The GitHub repository akellasrinivas/hypertensia contains a labelled image folder "Image_for_classification" with 4 categories: hypertensive retinopathy mask, hypertensive retinopathy pre-treatment, non hypertensive retinopathy, non hypertensive retinopathy pre-treatment. Examples follow, each with its label.

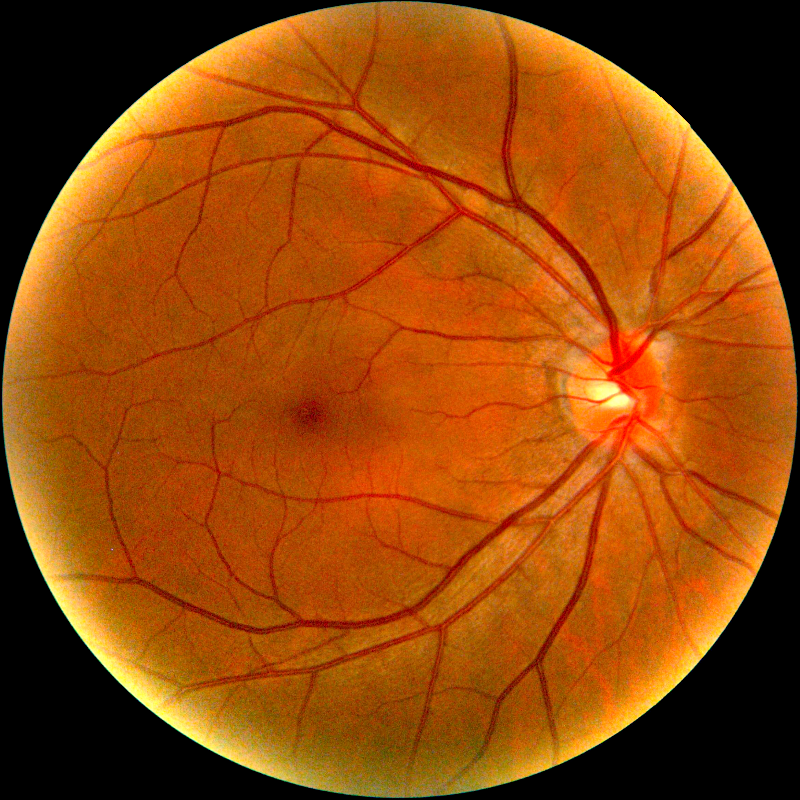
Label: non hypertensive retinopathy pre-treatment

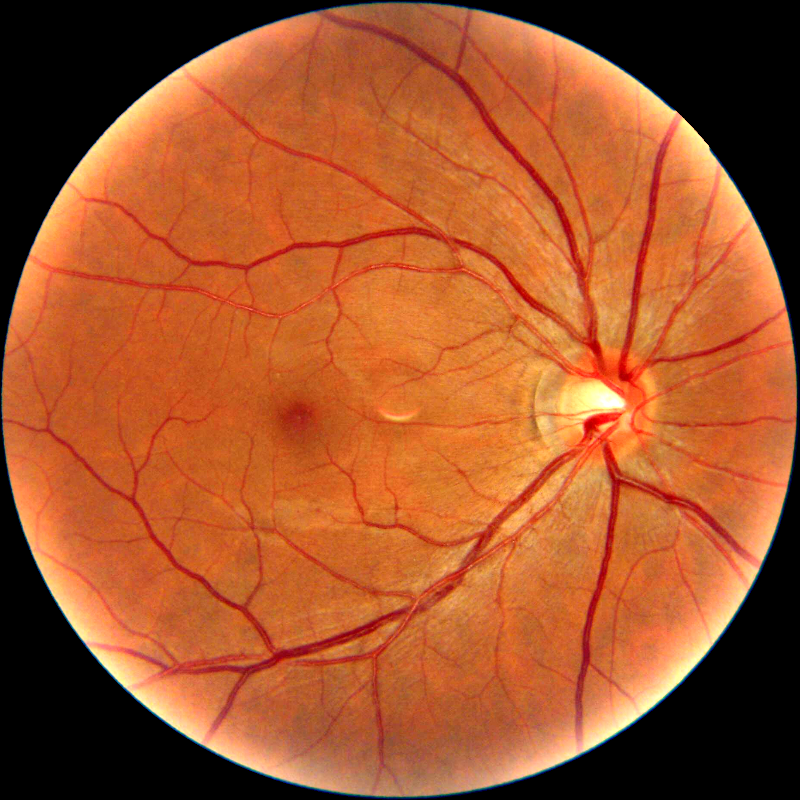
Label: hypertensive retinopathy pre-treatment

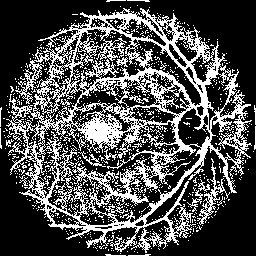
Label: hypertensive retinopathy mask

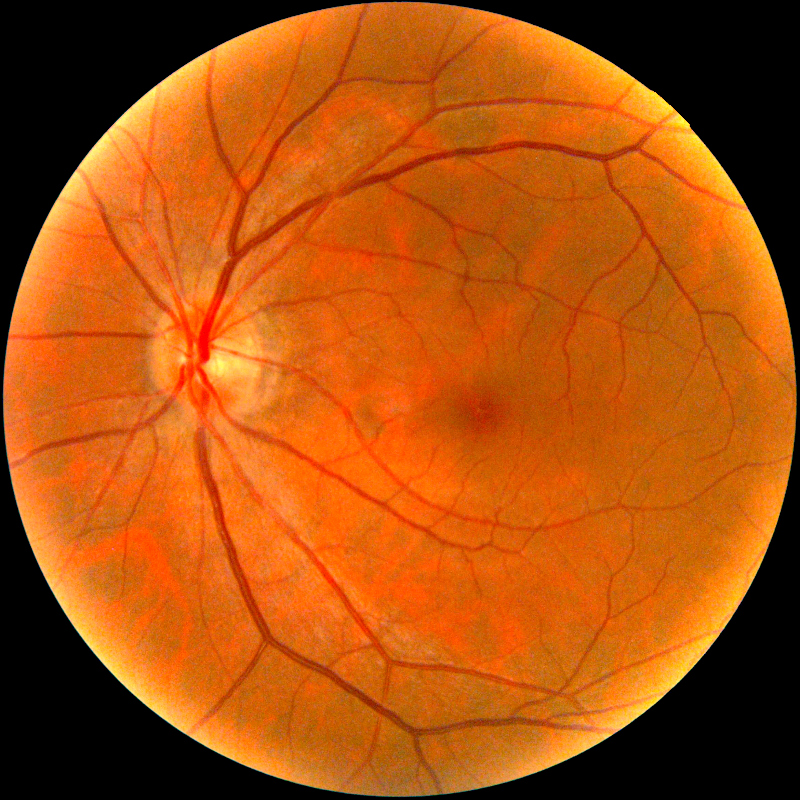
Label: hypertensive retinopathy pre-treatment

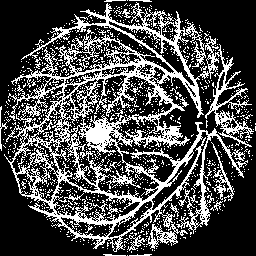
Label: hypertensive retinopathy mask

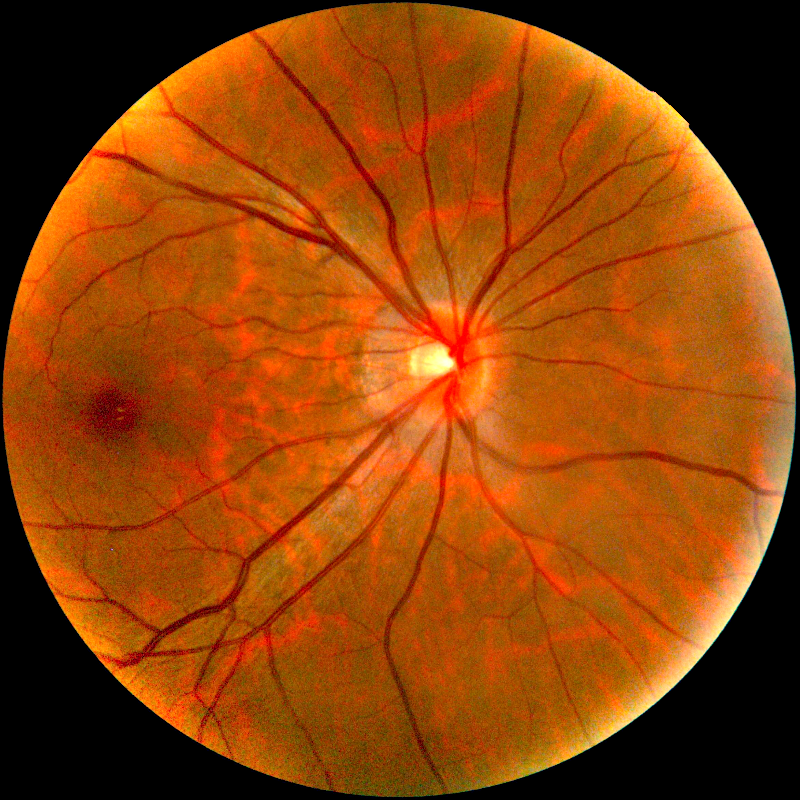
Label: non hypertensive retinopathy pre-treatment
